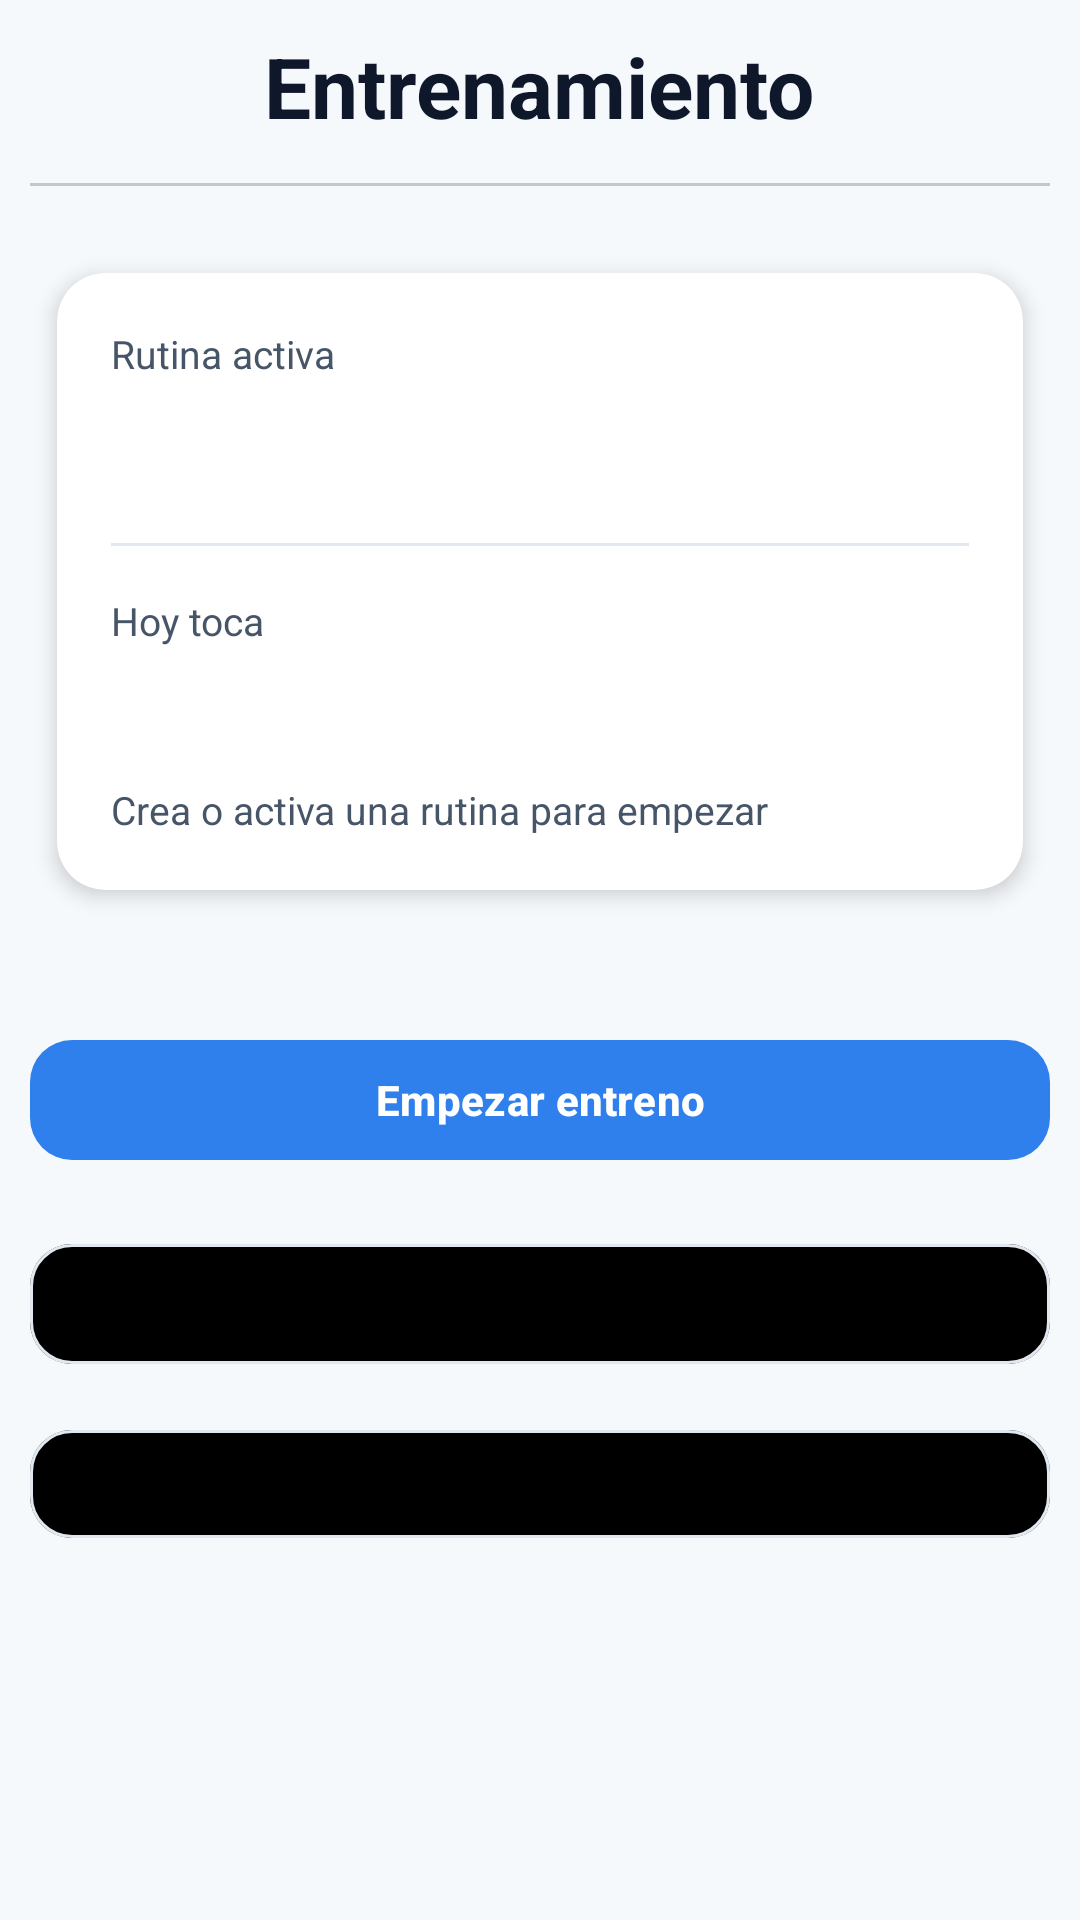

Write the Android layout XML for this screen, with the resource values it uses.
<!-- AndroidManifest.xml: application theme Theme.FitTrack -->
<!-- res/layout/fragment_workout.xml -->
<?xml version="1.0" encoding="utf-8"?>
<LinearLayout xmlns:android="http://schemas.android.com/apk/res/android"
    xmlns:app="http://schemas.android.com/apk/res-auto"
    xmlns:tools="http://schemas.android.com/tools"
    android:layout_width="match_parent"
    android:layout_height="match_parent"
    android:orientation="vertical"
    android:padding="10dp"
    android:background="@color/ft_background"
    android:fillViewport="true"
    tools:context=".ui.MainApp.Workout.WorkoutFragment">



        <TextView
            android:id="@+id/tvWorkoutTitle"
            android:layout_width="wrap_content"
            android:layout_height="48dp"
            android:layout_gravity="center"

            android:text="Entrenamiento"
            android:textColor="@color/ft_text_primary"
            android:textSize="28sp"
            android:textStyle="bold" />

        <com.google.android.material.divider.MaterialDivider
            android:layout_width="match_parent"
            android:layout_height="1dp"
            android:layout_marginTop="3dp"
            android:layout_marginBottom="6dp"/>


        <androidx.cardview.widget.CardView
            android:id="@+id/cardWorkoutHome"
            android:layout_width="match_parent"
            android:layout_height="wrap_content"
            android:layout_marginTop="12dp"
            app:cardBackgroundColor="@color/ft_surface"
            app:cardCornerRadius="16dp"
            app:cardElevation="4dp"
            app:cardUseCompatPadding="true">

            <LinearLayout
                android:layout_width="match_parent"
                android:layout_height="wrap_content"
                android:orientation="vertical"
                android:padding="18dp">

                <TextView
                    android:id="@+id/tvActiveRoutineLabel"
                    android:layout_width="wrap_content"
                    android:layout_height="wrap_content"
                    android:text="Rutina activa"
                    android:textColor="@color/ft_text_secondary"
                    android:textSize="13sp" />

                <TextView
                    android:id="@+id/tvActiveRoutineValue"
                    android:layout_width="wrap_content"
                    android:layout_height="wrap_content"
                    android:layout_marginTop="6dp"
                    tools:text="Arnold Split"
                    android:textColor="@color/ft_text_primary"
                    android:textSize="24sp"
                    android:textStyle="bold" />

                <View
                    android:layout_width="match_parent"
                    android:layout_height="1dp"
                    android:layout_marginTop="16dp"
                    android:layout_marginBottom="16dp"
                    android:background="@color/ft_border" />

                <TextView
                    android:id="@+id/tvTodayLabel"
                    android:layout_width="wrap_content"
                    android:layout_height="wrap_content"
                    android:text="Hoy toca"
                    android:textColor="@color/ft_text_secondary"
                    android:textSize="13sp" />

                <TextView
                    android:id="@+id/tvTodayValue"
                    android:layout_width="wrap_content"
                    android:layout_height="wrap_content"
                    android:layout_marginTop="6dp"
                    tools:text="Brazo + Hombro"
                    android:textColor="@color/ft_text_primary"
                    android:textSize="22sp"
                    android:textStyle="bold" />

                <TextView
                    android:id="@+id/tvWorkoutMessage"
                    android:layout_width="wrap_content"
                    android:layout_height="wrap_content"
                    android:layout_marginTop="10dp"
                    android:text="Crea o activa una rutina para empezar"
                    android:textColor="@color/ft_text_secondary"
                    android:textSize="13sp" />

            </LinearLayout>
        </androidx.cardview.widget.CardView>

        <com.google.android.material.button.MaterialButton
            android:id="@+id/btnStartWorkout"
            android:layout_width="match_parent"
            android:layout_height="wrap_content"
            android:layout_marginTop="35dp"
            android:text="Empezar entreno"
            android:textAllCaps="false"
            android:textStyle="bold"
            app:backgroundTint="@color/ft_primary"
            app:cornerRadius="14dp" />

        <com.google.android.material.button.MaterialButton
            android:id="@+id/btnMyRoutines"
            app:backgroundTint="@color/fui_transparent"
            android:textColor="@color/black"
            android:layout_width="match_parent"
            android:layout_height="wrap_content"
            android:layout_marginTop="20dp"
            android:text="Mis rutinas"
            android:textAllCaps="false"
            android:textStyle="bold"
            app:cornerRadius="14dp"
            app:strokeColor="@color/ft_border"
            app:strokeWidth="1dp" />

        <com.google.android.material.button.MaterialButton
            android:id="@+id/btnHistory"
            style="@style/Widget.MaterialComponents.Button.OutlinedButton"
            android:layout_width="match_parent"
            android:layout_height="wrap_content"
            android:layout_marginTop="12dp"
            android:text="Historial"
            app:backgroundTint="@color/fui_transparent"
            android:textColor="@color/black"
            android:textAllCaps="false"
            android:textStyle="bold"
            app:cornerRadius="14dp"
            app:strokeColor="@color/ft_border"
            app:strokeWidth="1dp" />

    </LinearLayout>
<!-- resources referenced by this layout -->
<resources>
  <color name="black">#FF000000</color>
  <color name="ft_background">#F6F9FC</color>
  <color name="ft_border">#E2E8F0</color>
  <color name="ft_primary">#2F80ED</color>
  <color name="ft_surface">#FFFFFF</color>
  <color name="ft_text_primary">#0F172A</color>
  <color name="ft_text_secondary">#475569</color>
  <style name="Theme.FitTrack" parent="Base.Theme.FitTrack" />
  <style name="Base.Theme.FitTrack" parent="Theme.Material3.DayNight.NoActionBar">
          
          
          <item name="android:statusBarColor">@color/fittrack</item>
          <item name="android:windowLightStatusBar">false</item>
      </style>
  <color name="fittrack">#1f6ab4</color>
</resources>
